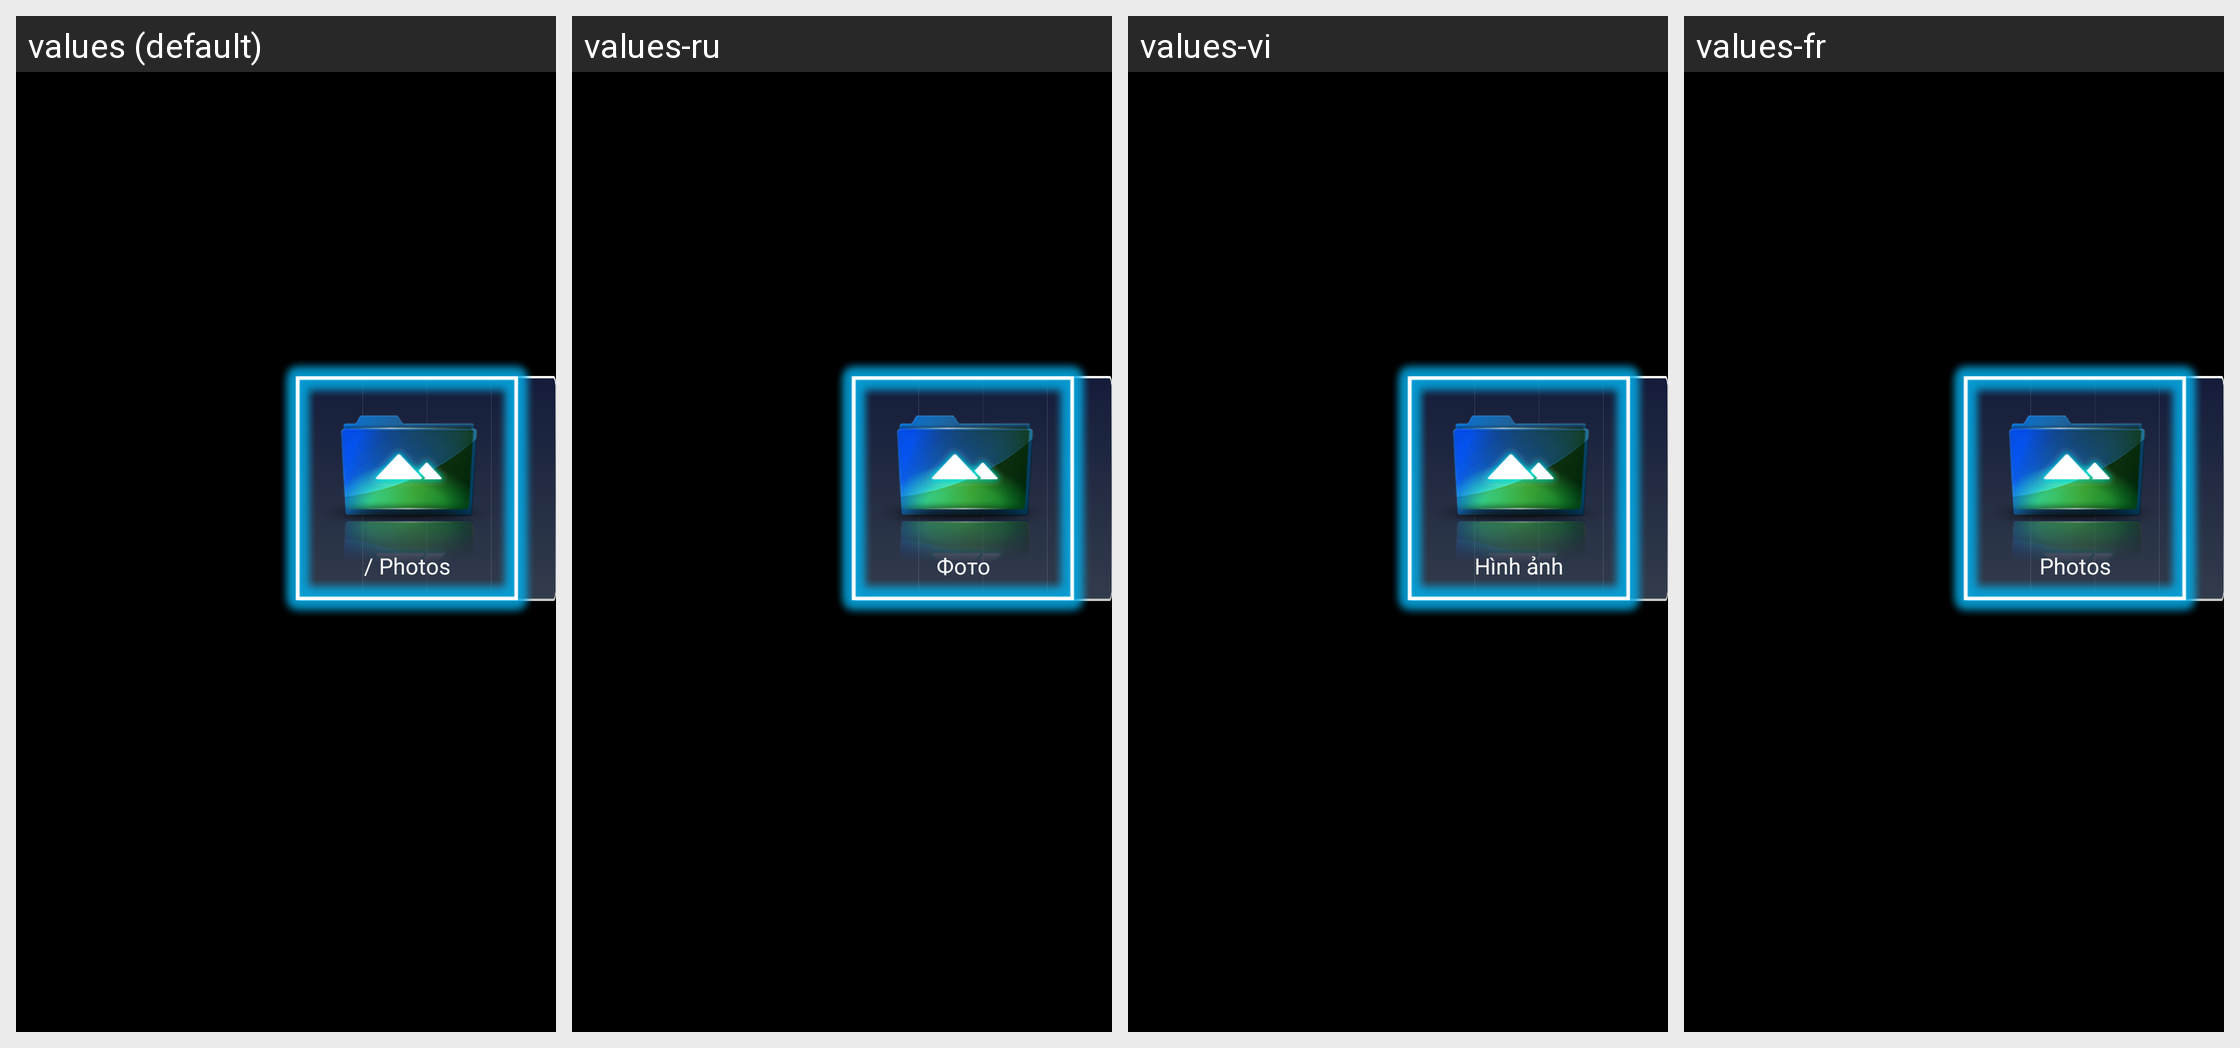

This grid shows one Android layout under several languages. Give, for every string resource on the screen, its name, the default text and each shown locale's text.
Android screen res/layout/media_browser_a.xml rendered under 4 locales, left to right: values (default), values-ru, values-vi, values-fr. Device: Nexus 5 (rendered at 1080×1920; each locale shown at half size, 540×960, under a caption strip naming it); theme RtkTheme.
Other locales in the repository, not shown: values-ar, values-fa, values-in, values-iw, values-ja, values-ms, values-th, values-zh.
Strings drawn on this screen, with the default value and each locale's value (text and hints the layout hard-codes, and strings that could not be matched under every locale, appear in the picture but are not listed):

title_photo
  values: / Photos
  values-ru: Фото
  values-vi: Hình ảnh
  values-fr: Photos

title_music
  values: / Music
  values-ru: Музыка
  values-vi: Nhạc
  values-fr: Musique
